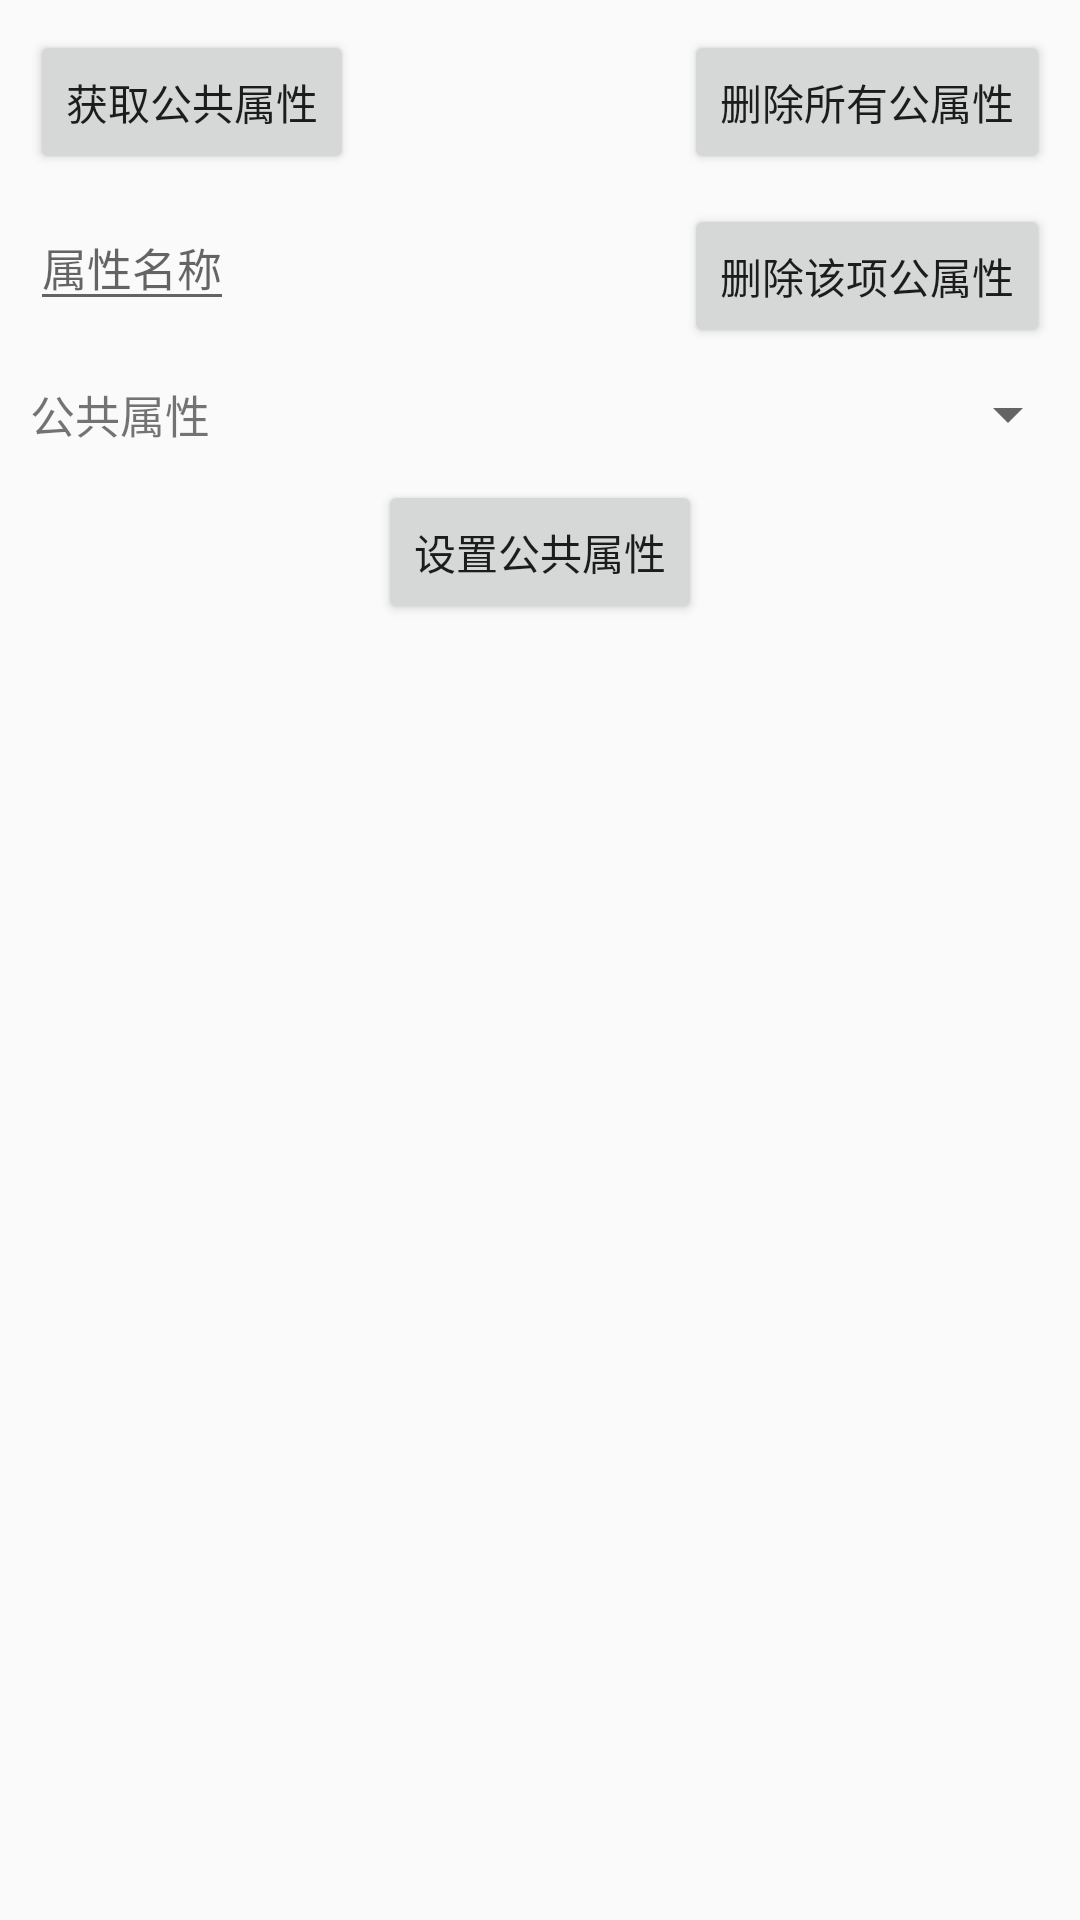

Reconstruct the res/layout file that produces this screen, plus the resources it refers to.
<!-- AndroidManifest.xml: application theme AppTheme -->
<!-- res/layout/fragment_superpoperties.xml -->
<?xml version="1.0" encoding="utf-8"?>
<LinearLayout xmlns:android="http://schemas.android.com/apk/res/android"
    android:layout_width="match_parent"
    android:layout_height="match_parent"
    android:orientation="vertical"
    >

    <RelativeLayout
        android:layout_width="match_parent"
        android:layout_height="wrap_content"
        android:layout_marginBottom="10dp"
        android:layout_marginTop="10dp"
        >
        <Button
            android:id="@+id/btn_getsuper"
            android:layout_width="wrap_content"
            android:layout_height="wrap_content"
            android:layout_marginLeft="10dp"
            android:text="获取公共属性" />
        <Button
            android:id="@+id/btn_deleteall"
            android:layout_width="wrap_content"
            android:layout_height="wrap_content"
            android:layout_alignParentRight="true"
            android:layout_marginRight="10dp"
            android:text="删除所有公属性" />
    </RelativeLayout>

    <RelativeLayout
        android:layout_width="match_parent"
        android:layout_height="wrap_content"
        android:layout_marginBottom="10dp"
        >
        <EditText
            android:id="@+id/et_sp"
            android:layout_width="wrap_content"
            android:layout_height="wrap_content"
            android:layout_marginLeft="10dp"
            android:hint="属性名称"
            android:textSize="15sp"
            />
        <Button
            android:id="@+id/btn_delete"
            android:layout_width="wrap_content"
            android:layout_height="wrap_content"
            android:layout_alignParentRight="true"
            android:layout_marginRight="10dp"
            android:text="删除该项公属性" />
    </RelativeLayout>

    <LinearLayout
        android:layout_width="match_parent"
        android:layout_height="wrap_content"
        android:layout_marginBottom="10dp"
        android:orientation="horizontal">
        <TextView
            android:layout_width="wrap_content"
            android:layout_height="wrap_content"
            android:text="公共属性"
            android:layout_marginRight="10dp"
            android:layout_marginLeft="10dp"
            android:textSize="15sp"
            android:layout_gravity="center_vertical" />
        <Spinner
            android:id="@+id/sp3"
            android:layout_width="match_parent"
            android:layout_height="wrap_content"
            android:layout_gravity="center_vertical"></Spinner>
    </LinearLayout>

    <Button
        android:id="@+id/btn_setsuper"
        android:layout_width="wrap_content"
        android:layout_height="wrap_content"
        android:layout_gravity="center_horizontal"
        android:text="设置公共属性" />

</LinearLayout>
<!-- resources referenced by this layout -->
<resources>
  <style name="AppTheme" parent="Theme.AppCompat.Light.DarkActionBar">
          
          <item name="colorPrimary">@color/colorPrimary</item>
          <item name="colorPrimaryDark">@color/colorPrimaryDark</item>
          <item name="colorAccent">@color/colorAccent</item>
      </style>
  <!-- not gathered from this repository: default colours our renderer supplied (Android Studio template values) -->
  <color name="colorPrimary">#FF6200EE</color>
  <color name="colorPrimaryDark">#FF3700B3</color>
  <color name="colorAccent">#FF03DAC5</color>
</resources>
